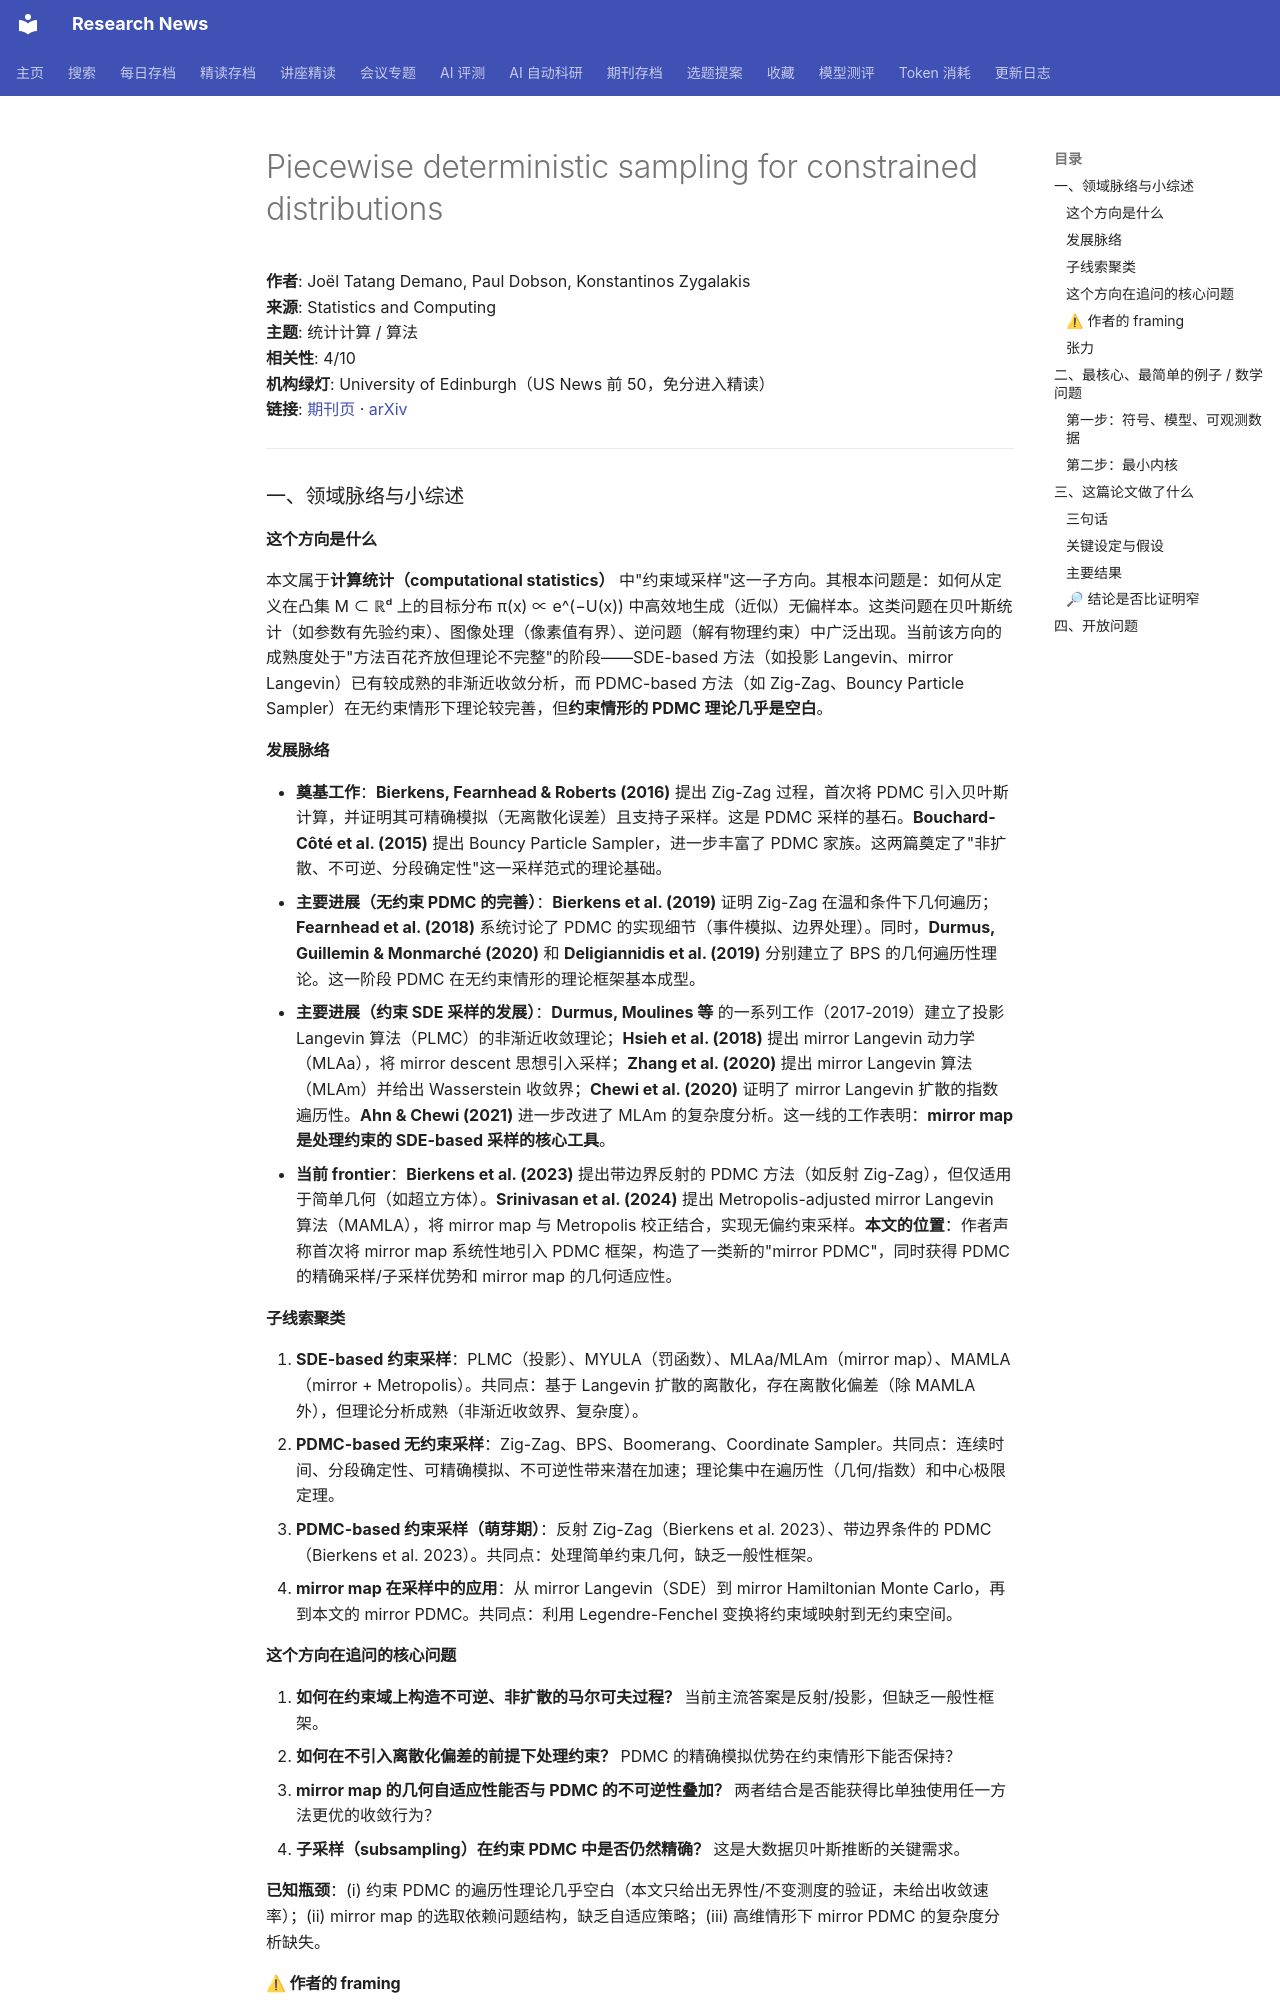

repository: cxy0714/research-news · page: deep_reads/2026-10-13-10.1007_s11222-026-10976-9/index.html · generator: mkdocs

# Piecewise deterministic sampling for constrained distributions

**作者**: Joël Tatang Demano, Paul Dobson, Konstantinos Zygalakis  
**来源**: Statistics and Computing  
**主题**: 统计计算 / 算法  
**相关性**: 4/10  
**机构绿灯**: University of Edinburgh（US News 前 50，免分进入精读）  
**链接**: [期刊页](https://doi.org/10.1007/s11222-026-10976-9) · [arXiv](https://arxiv.org/abs/2508.05462)

---

### 一、领域脉络与小综述

#### 这个方向是什么

本文属于**计算统计（computational statistics）** 中"约束域采样"这一子方向。其根本问题是：如何从定义在凸集 M ⊂ ℝᵈ 上的目标分布 π(x) ∝ e^(−U(x)) 中高效地生成（近似）无偏样本。这类问题在贝叶斯统计（如参数有先验约束）、图像处理（像素值有界）、逆问题（解有物理约束）中广泛出现。当前该方向的成熟度处于"方法百花齐放但理论不完整"的阶段——SDE-based 方法（如投影 Langevin、mirror Langevin）已有较成熟的非渐近收敛分析，而 PDMC-based 方法（如 Zig-Zag、Bouncy Particle Sampler）在无约束情形下理论较完善，但**约束情形的 PDMC 理论几乎是空白**。

#### 发展脉络

- **奠基工作**：**Bierkens, Fearnhead & Roberts (2016)** 提出 Zig-Zag 过程，首次将 PDMC 引入贝叶斯计算，并证明其可精确模拟（无离散化误差）且支持子采样。这是 PDMC 采样的基石。**Bouchard-Côté et al. (2015)** 提出 Bouncy Particle Sampler，进一步丰富了 PDMC 家族。这两篇奠定了"非扩散、不可逆、分段确定性"这一采样范式的理论基础。
- **主要进展（无约束 PDMC 的完善）**：**Bierkens et al. (2019)** 证明 Zig-Zag 在温和条件下几何遍历；**Fearnhead et al. (2018)** 系统讨论了 PDMC 的实现细节（事件模拟、边界处理）。同时，**Durmus, Guillemin & Monmarché (2020)** 和 **Deligiannidis et al. (2019)** 分别建立了 BPS 的几何遍历性理论。这一阶段 PDMC 在无约束情形的理论框架基本成型。
- **主要进展（约束 SDE 采样的发展）**：**Durmus, Moulines 等** 的一系列工作（2017-2019）建立了投影 Langevin 算法（PLMC）的非渐近收敛理论；**Hsieh et al. (2018)** 提出 mirror Langevin 动力学（MLAa），将 mirror descent 思想引入采样；**Zhang et al. (2020)** 提出 mirror Langevin 算法（MLAm）并给出 Wasserstein 收敛界；**Chewi et al. (2020)** 证明了 mirror Langevin 扩散的指数遍历性。**Ahn & Chewi (2021)** 进一步改进了 MLAm 的复杂度分析。这一线的工作表明：**mirror map 是处理约束的 SDE-based 采样的核心工具**。
- **当前 frontier**：**Bierkens et al. (2023)** 提出带边界反射的 PDMC 方法（如反射 Zig-Zag），但仅适用于简单几何（如超立方体）。**Srinivasan et al. (2024)** 提出 Metropolis-adjusted mirror Langevin 算法（MAMLA），将 mirror map 与 Metropolis 校正结合，实现无偏约束采样。**本文的位置**：作者声称首次将 mirror map 系统性地引入 PDMC 框架，构造了一类新的"mirror PDMC"，同时获得 PDMC 的精确采样/子采样优势和 mirror map 的几何适应性。

#### 子线索聚类

1. **SDE-based 约束采样**：PLMC（投影）、MYULA（罚函数）、MLAa/MLAm（mirror map）、MAMLA（mirror + Metropolis）。共同点：基于 Langevin 扩散的离散化，存在离散化偏差（除 MAMLA 外），但理论分析成熟（非渐近收敛界、复杂度）。
2. **PDMC-based 无约束采样**：Zig-Zag、BPS、Boomerang、Coordinate Sampler。共同点：连续时间、分段确定性、可精确模拟、不可逆性带来潜在加速；理论集中在遍历性（几何/指数）和中心极限定理。
3. **PDMC-based 约束采样（萌芽期）**：反射 Zig-Zag（Bierkens et al. 2023）、带边界条件的 PDMC（Bierkens et al. 2023）。共同点：处理简单约束几何，缺乏一般性框架。
4. **mirror map 在采样中的应用**：从 mirror Langevin（SDE）到 mirror Hamiltonian Monte Carlo，再到本文的 mirror PDMC。共同点：利用 Legendre-Fenchel 变换将约束域映射到无约束空间。

#### 这个方向在追问的核心问题

1. **如何在约束域上构造不可逆、非扩散的马尔可夫过程？** 当前主流答案是反射/投影，但缺乏一般性框架。
2. **如何在不引入离散化偏差的前提下处理约束？** PDMC 的精确模拟优势在约束情形下能否保持？
3. **mirror map 的几何自适应性能否与 PDMC 的不可逆性叠加？** 两者结合是否能获得比单独使用任一方法更优的收敛行为？
4. **子采样（subsampling）在约束 PDMC 中是否仍然精确？** 这是大数据贝叶斯推断的关键需求。

**已知瓶颈**：(i) 约束 PDMC 的遍历性理论几乎空白（本文只给出无界性/不变测度的验证，未给出收敛速率）；(ii) mirror map 的选取依赖问题结构，缺乏自适应策略；(iii) 高维情形下 mirror PDMC 的复杂度分析缺失。
